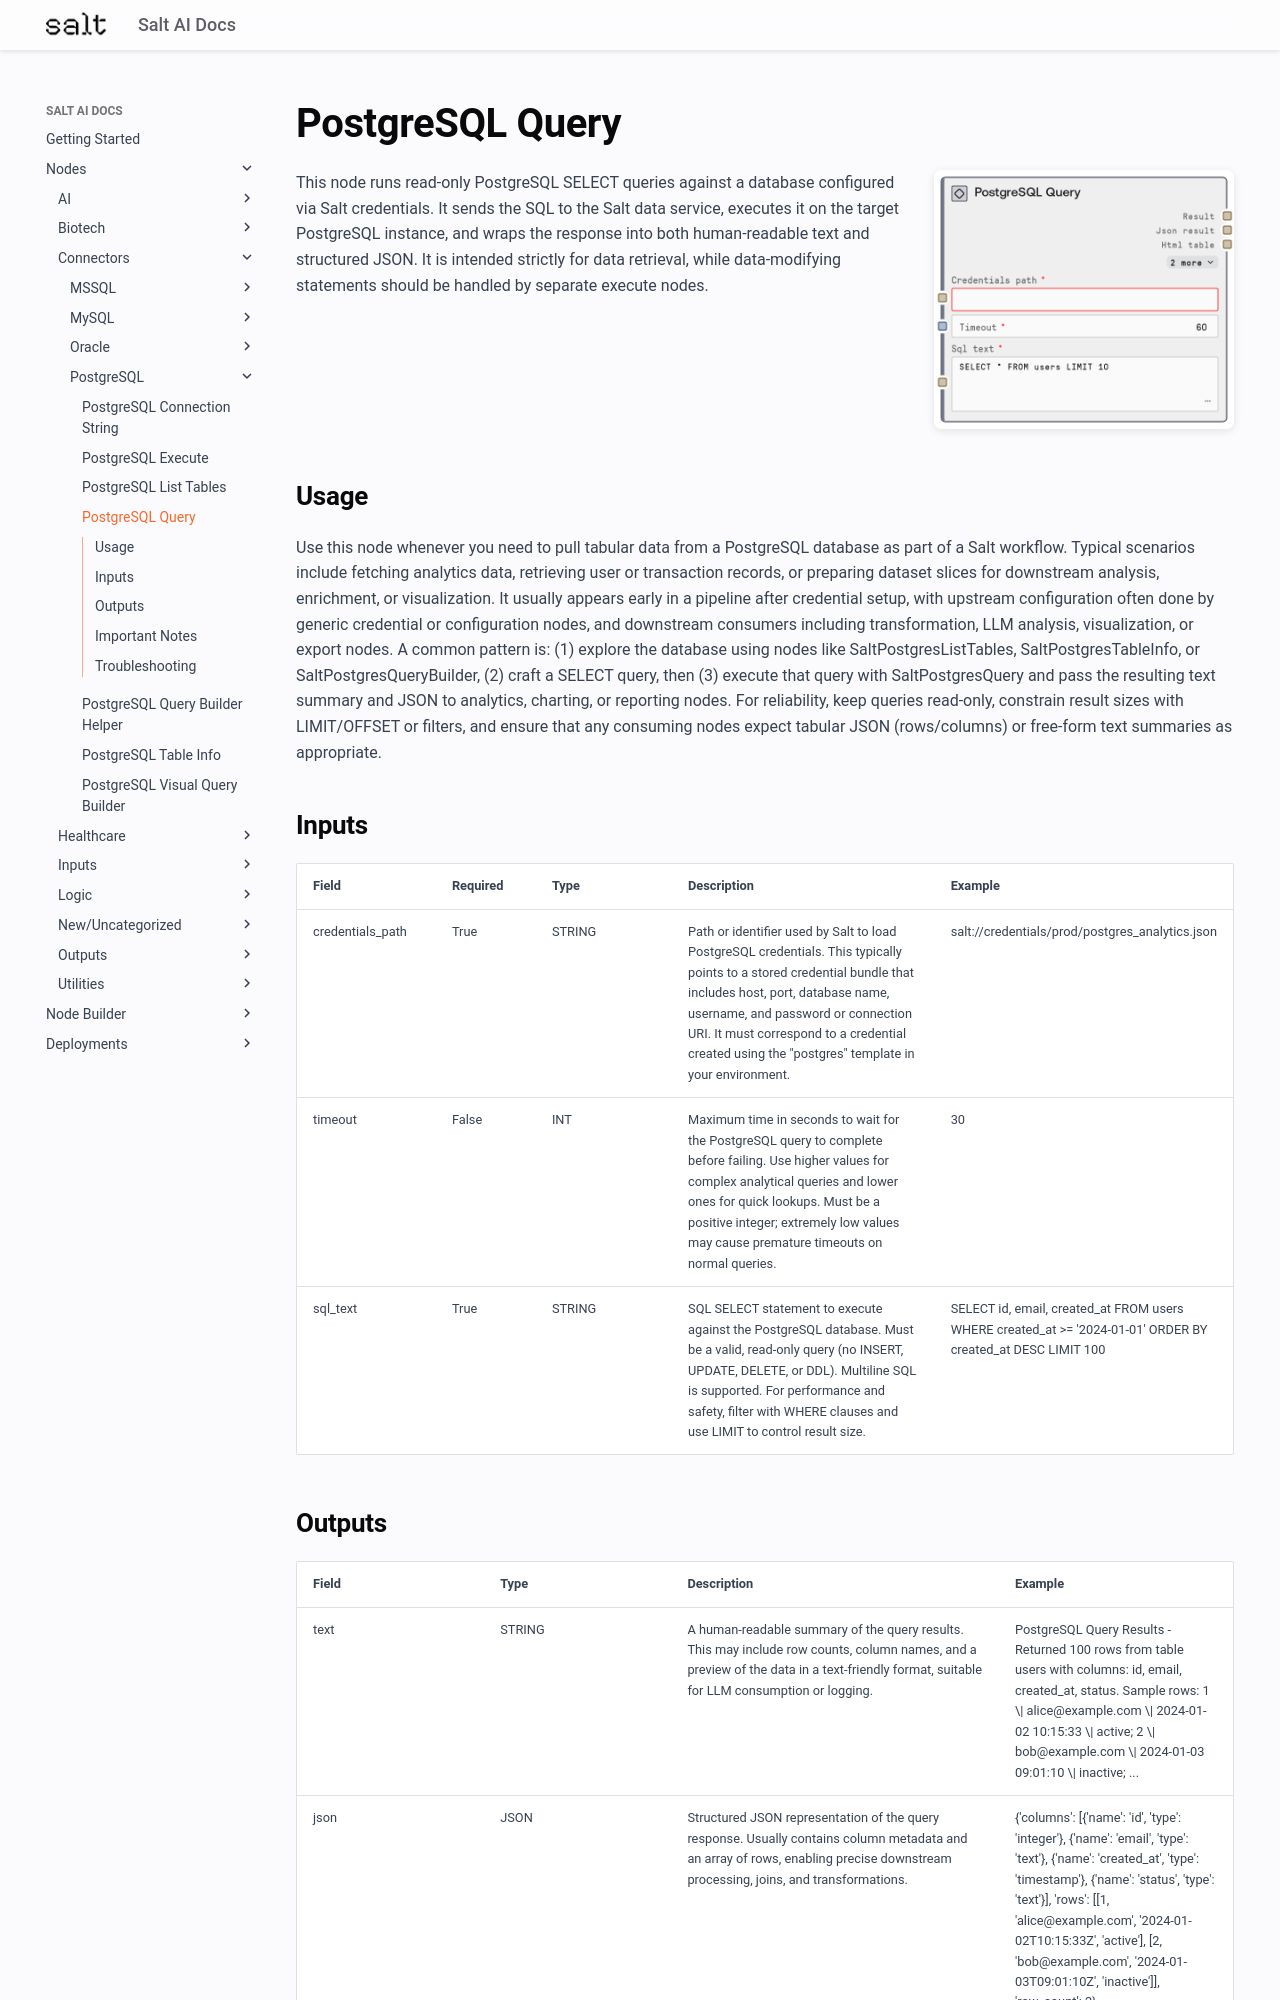

repository: get-salt-AI/SaltAI-Web-Docs · page: nodes/md/connectors/postgresql/saltpostgresquery/index.html · generator: mkdocs

# PostgreSQL Query

<div style="display: flex; gap: 20px; align-items: flex-start; margin-bottom: 20px;">
<div style="flex: 1; min-width: 0;">

This node runs read-only PostgreSQL SELECT queries against a database configured via Salt credentials. It sends the SQL to the Salt data service, executes it on the target PostgreSQL instance, and wraps the response into both human-readable text and structured JSON. It is intended strictly for data retrieval, while data-modifying statements should be handled by separate execute nodes.

</div>
<div style="flex: 0 0 300px;"><img src="../../../../images/previews/connectors/postgresql/saltpostgresquery.png" alt="Preview" style="width: 100%; border-radius: 8px; box-shadow: 0 2px 8px rgba(0,0,0,0.1);" /></div>
</div>

## Usage

Use this node whenever you need to pull tabular data from a PostgreSQL database as part of a Salt workflow. Typical scenarios include fetching analytics data, retrieving user or transaction records, or preparing dataset slices for downstream analysis, enrichment, or visualization. It usually appears early in a pipeline after credential setup, with upstream configuration often done by generic credential or configuration nodes, and downstream consumers including transformation, LLM analysis, visualization, or export nodes. A common pattern is: (1) explore the database using nodes like SaltPostgresListTables, SaltPostgresTableInfo, or SaltPostgresQueryBuilder, (2) craft a SELECT query, then (3) execute that query with SaltPostgresQuery and pass the resulting text summary and JSON to analytics, charting, or reporting nodes. For reliability, keep queries read-only, constrain result sizes with LIMIT/OFFSET or filters, and ensure that any consuming nodes expect tabular JSON (rows/columns) or free-form text summaries as appropriate.

## Inputs

<div style="overflow-x: auto;">
<table style="table-layout: fixed; width: 100%;">
<colgroup>
<col style="width: 15%;">
<col style="width: 10%;">
<col style="width: 15%;">
<col style="width: 30%;">
<col style="width: 30%;">
</colgroup>
<thead><tr><th>Field</th><th>Required</th><th>Type</th><th>Description</th><th>Example</th></tr></thead>
<tbody>
<tr><td style="word-wrap: break-word;">credentials_path</td><td>True</td><td style="word-wrap: break-word;">STRING</td><td style="word-wrap: break-word;">Path or identifier used by Salt to load PostgreSQL credentials. This typically points to a stored credential bundle that includes host, port, database name, username, and password or connection URI. It must correspond to a credential created using the "postgres" template in your environment.</td><td style="word-wrap: break-word;">salt://credentials/prod/postgres_analytics.json</td></tr>
<tr><td style="word-wrap: break-word;">timeout</td><td>False</td><td style="word-wrap: break-word;">INT</td><td style="word-wrap: break-word;">Maximum time in seconds to wait for the PostgreSQL query to complete before failing. Use higher values for complex analytical queries and lower ones for quick lookups. Must be a positive integer; extremely low values may cause premature timeouts on normal queries.</td><td style="word-wrap: break-word;">30</td></tr>
<tr><td style="word-wrap: break-word;">sql_text</td><td>True</td><td style="word-wrap: break-word;">STRING</td><td style="word-wrap: break-word;">SQL SELECT statement to execute against the PostgreSQL database. Must be a valid, read-only query (no INSERT, UPDATE, DELETE, or DDL). Multiline SQL is supported. For performance and safety, filter with WHERE clauses and use LIMIT to control result size.</td><td style="word-wrap: break-word;">SELECT id, email, created_at FROM users WHERE created_at >= '2024-01-01' ORDER BY created_at DESC LIMIT 100</td></tr>
</tbody>
</table>
</div>
